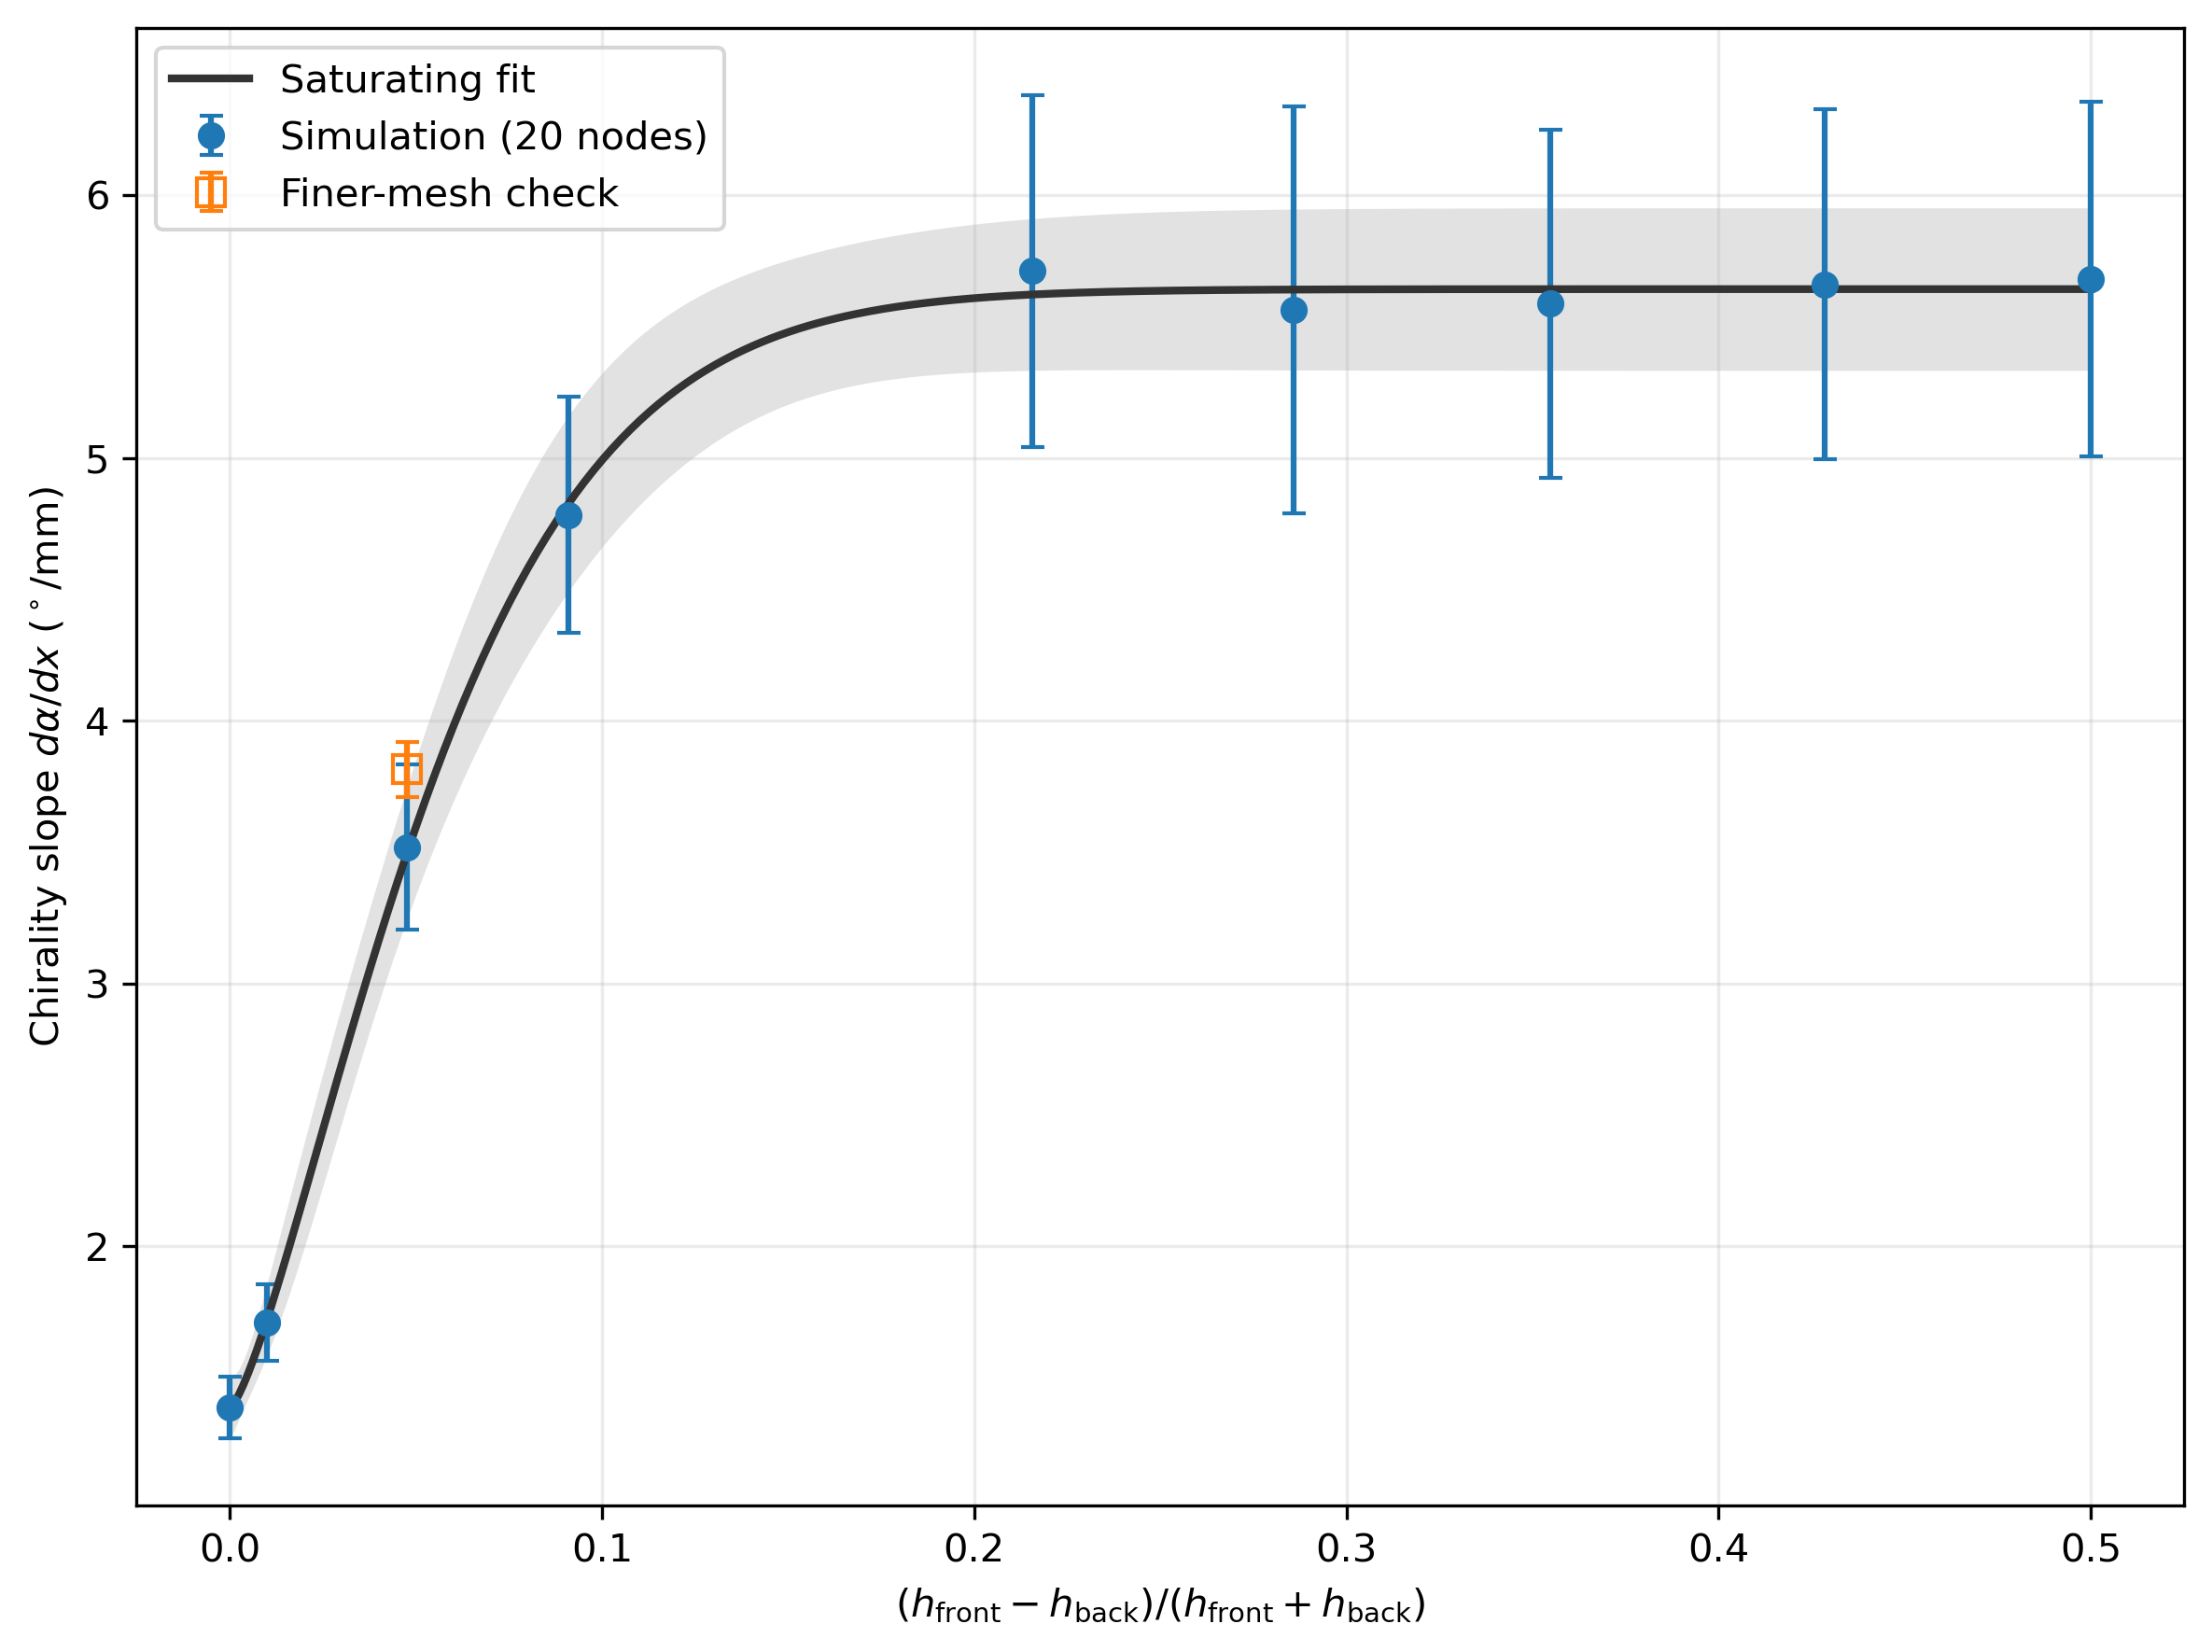

The table this chart was drawn from, first rows:
series, height_ratio, chirality_slope_deg_per_mm, postprocessing_error, estimated_total_numerical_error, nodes, run_id, source
primary, 0.0, 1.386, 0.01257, 0.1174, 20, height-0, canting_production_lsoda_20/height-0/res…
primary, 0.009901, 1.709, 0.01837, 0.145, 20, height-0.02, canting_production_lsoda_20/height-0.02/…
primary, 0.04762, 3.519, 0.1054, 0.3144, 20, height-0.1, canting_production_20/height-0.1/results…
primary, 0.09091, 4.784, 0.2, 0.4496, 20, height-0.2, canting_production_20/height-0.2/results…
primary, 0.2157, 5.712, 0.465, 0.6689, 20, height-0.55, canting_production_20/height-0.55/result…
primary, 0.2857, 5.564, 0.6162, 0.7739, 20, height-0.8, canting_production_20/height-0.8/results…
primary, 0.3548, 5.588, 0.466, 0.6621, 20, height-1.1, canting_production_20/height-1.1/results…
primary, 0.4286, 5.661, 0.4656, 0.6662, 20, height-1.5, canting_production_20/height-1.5/results…
primary, 0.5, 5.681, 0.4779, 0.676, 20, height-2, canting_production_20/height-2/results.p…
resolution_validation, 0.04762, 3.815, 0.1047, 0.3378, 20, height-0.1, canting_mesh_reference_20/height-0.1/res…
